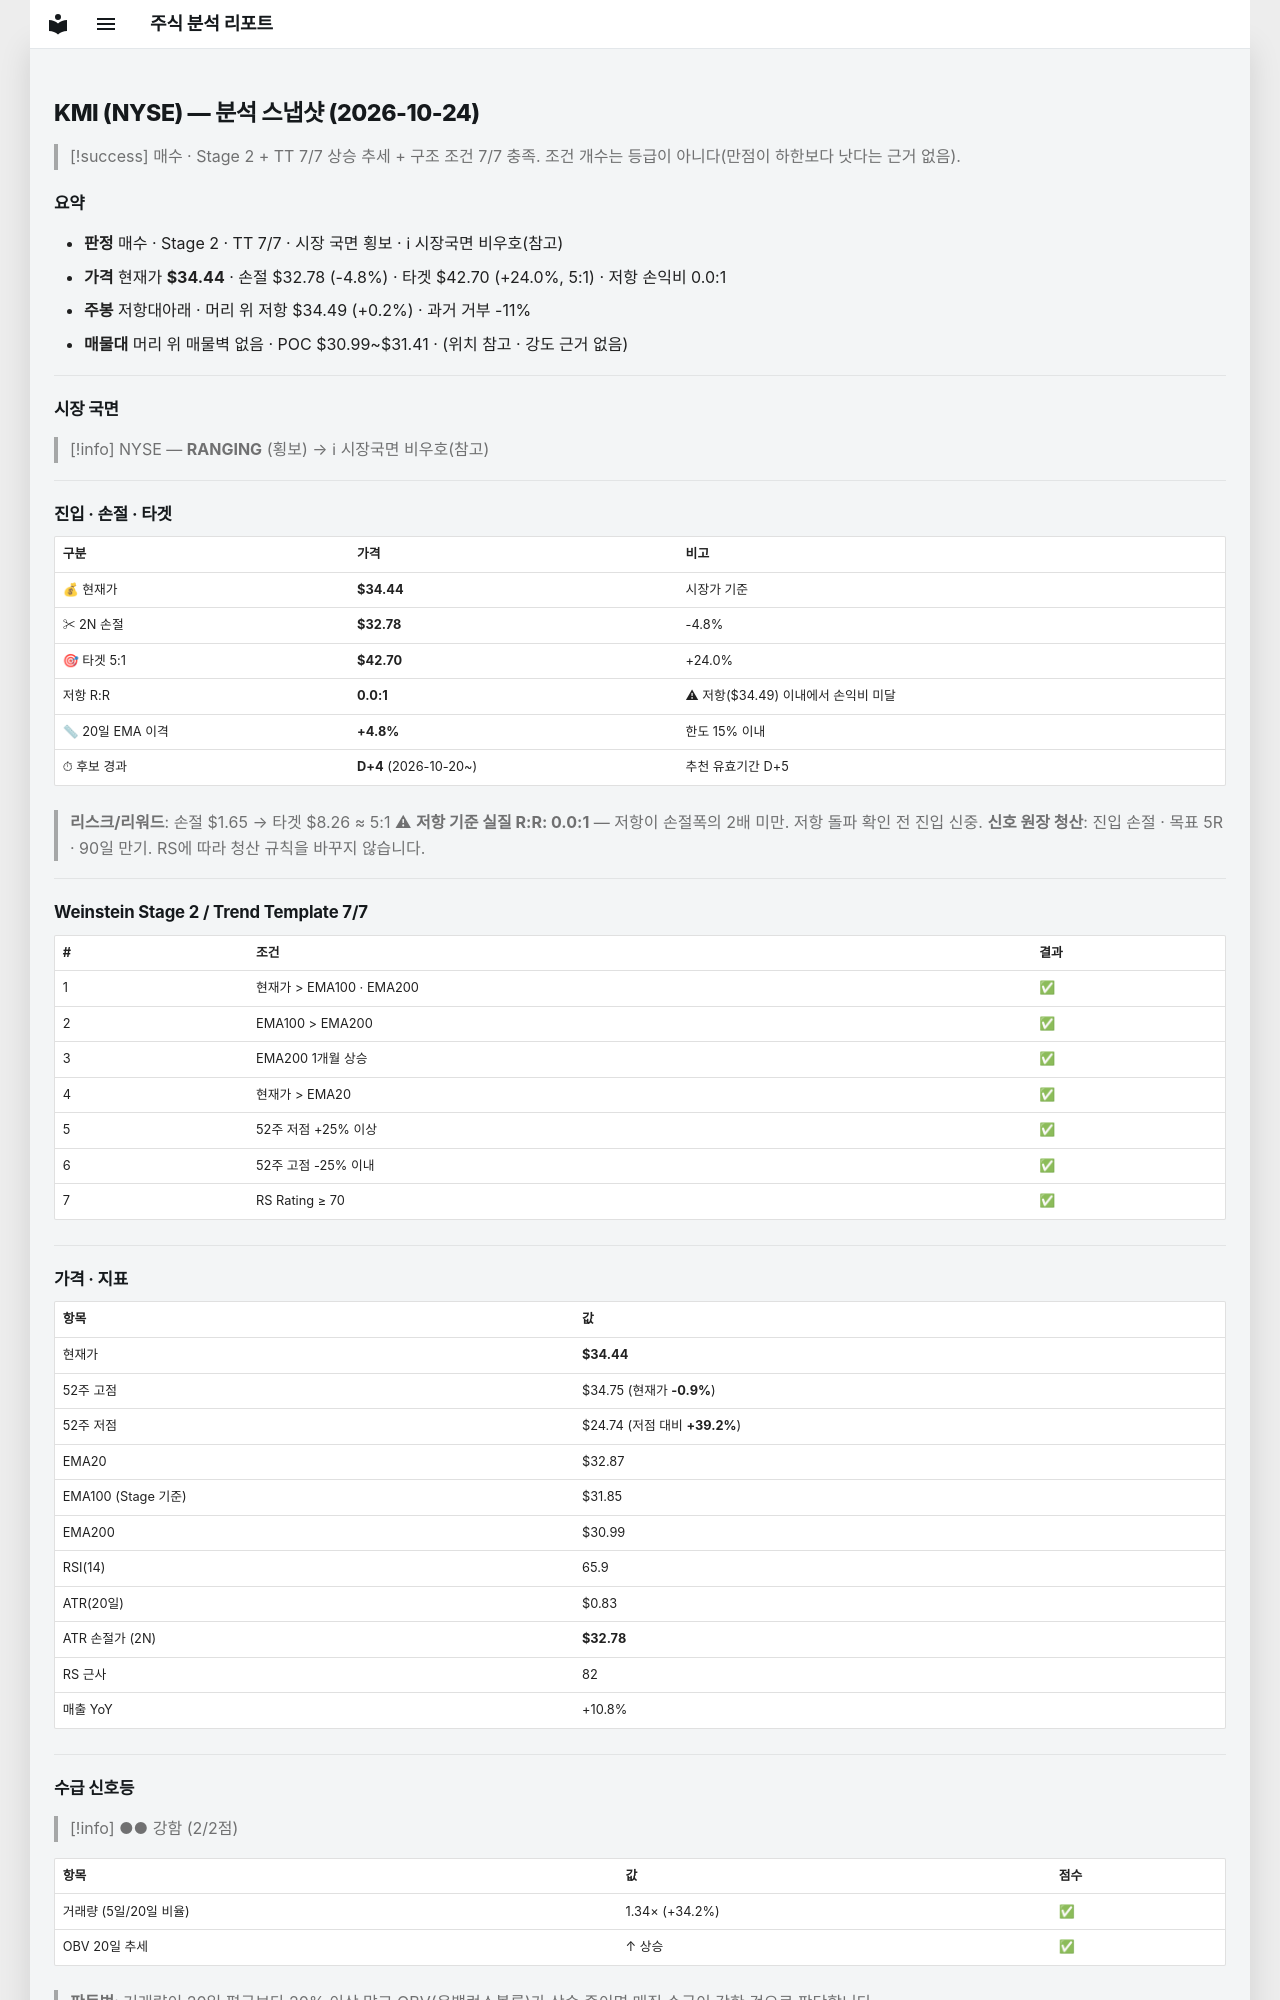

repository: soloandco/stock-reports · page: snapshots/KMI-2026-10-24/index.html · generator: mkdocs

---
type: analysis-snapshot
title: KMI 분석 스냅샷
ticker: KMI
market: NYSE
created: 2026-10-24
updated: 2026-10-24
bar-date: 2026-10-23
verdict: 매수후보
real-rr: 0.03
sma50-gap-pct: 4.8
candidate-days: 4
candidate-since: 2026-10-20
weekly-position: 저항대아래
weekly-overhead-price: 34.49
weekly-overhead-pct: 0.2
stage: 2
trend-template-score: 7
tt-max: 7
ma-set: ema-20-100-200
price: 34.435001373291016
stop-price: 32.782525924238094
market-regime: RANGING
supply-demand-score: 2/2
supply-demand-label: 강함
status: tracking
tags:
  - stock-agent
  - watchlist
  - KMI
  - analysis
related:
  - "[[analysis-template]]"
---

# KMI (NYSE) — 분석 스냅샷 (2026-10-24)

> [!success] 매수 · Stage 2 + TT 7/7
> 상승 추세 + 구조 조건 7/7 충족. 조건 개수는 등급이 아니다(만점이 하한보다 낫다는 근거 없음).

## 요약

- **판정** 매수 · Stage 2 · TT 7/7 · 시장 국면 횡보 · ℹ 시장국면 비우호(참고)
- **가격** 현재가 **$34.44** · 손절 $32.78 (-4.8%) · 타겟 $42.70 (+24.0%, 5:1) · 저항 손익비 0.0:1
- **주봉** 저항대아래 · 머리 위 저항 $34.49 (+0.2%) · 과거 거부 -11%
- **매물대** 머리 위 매물벽 없음 · POC $30.99~$31.41 · (위치 참고 · 강도 근거 없음)

---

## 시장 국면

> [!info] NYSE — **RANGING** (횡보) → ℹ 시장국면 비우호(참고)

---

## 진입 · 손절 · 타겟

| 구분 | 가격 | 비고 |
|------|------|------|
| 💰 현재가 | **$34.44** | 시장가 기준 |
| ✂ 2N 손절 | **$32.78** | -4.8% |
| 🎯 타겟 5:1 | **$42.70** | +24.0% |
| 저항 R:R | **0.0:1** | ⚠ 저항($34.49) 이내에서 손익비 미달 |
| 📏 20일 EMA 이격 | **+4.8%** | 한도 15% 이내 |
| ⏱ 후보 경과 | **D+4** (2026-10-20~) | 추천 유효기간 D+5 |

> **리스크/리워드**: 손절 $1.65 → 타겟 $8.26 ≈ 5:1
> ⚠ **저항 기준 실질 R:R: 0.0:1** — 저항이 손절폭의 2배 미만. 저항 돌파 확인 전 진입 신중.
> **신호 원장 청산**: 진입 손절 · 목표 5R · 90일 만기. RS에 따라 청산 규칙을 바꾸지 않습니다.

---

## Weinstein Stage 2 / Trend Template 7/7

| # | 조건 | 결과 |
|---|------|------|
| 1 | 현재가 > EMA100 · EMA200 | ✅ |
| 2 | EMA100 > EMA200 | ✅ |
| 3 | EMA200 1개월 상승 | ✅ |
| 4 | 현재가 > EMA20 | ✅ |
| 5 | 52주 저점 +25% 이상 | ✅ |
| 6 | 52주 고점 -25% 이내 | ✅ |
| 7 | RS Rating ≥ 70 | ✅ |

---

## 가격 · 지표

| 항목 | 값 |
|------|---|
| 현재가 | **$34.44** |
| 52주 고점 | $34.75 (현재가 **-0.9%**) |
| 52주 저점 | $24.74 (저점 대비 **+39.2%**) |
| EMA20 | $32.87 |
| EMA100 (Stage 기준) | $31.85 |
| EMA200 | $30.99 |
| RSI(14) | 65.9 |
| ATR(20일) | $0.83 |
| ATR 손절가 (2N) | **$32.78** |
| RS 근사 | 82 |
| 매출 YoY | +10.8% |

---
## 수급 신호등

> [!info] ●● 강함 (2/2점)

| 항목 | 값 | 점수 |
|------|------|------|
| 거래량 (5일/20일 비율) | 1.34× (+34.2%) | ✅ |
| OBV 20일 추세 | ↑ 상승 | ✅ |

> **판독법**: 거래량이 20일 평균보다 20% 이상 많고 OBV(온밸런스볼륨)가 상승 중이면 매집 수급이 강한 것으로 판단합니다.

---
